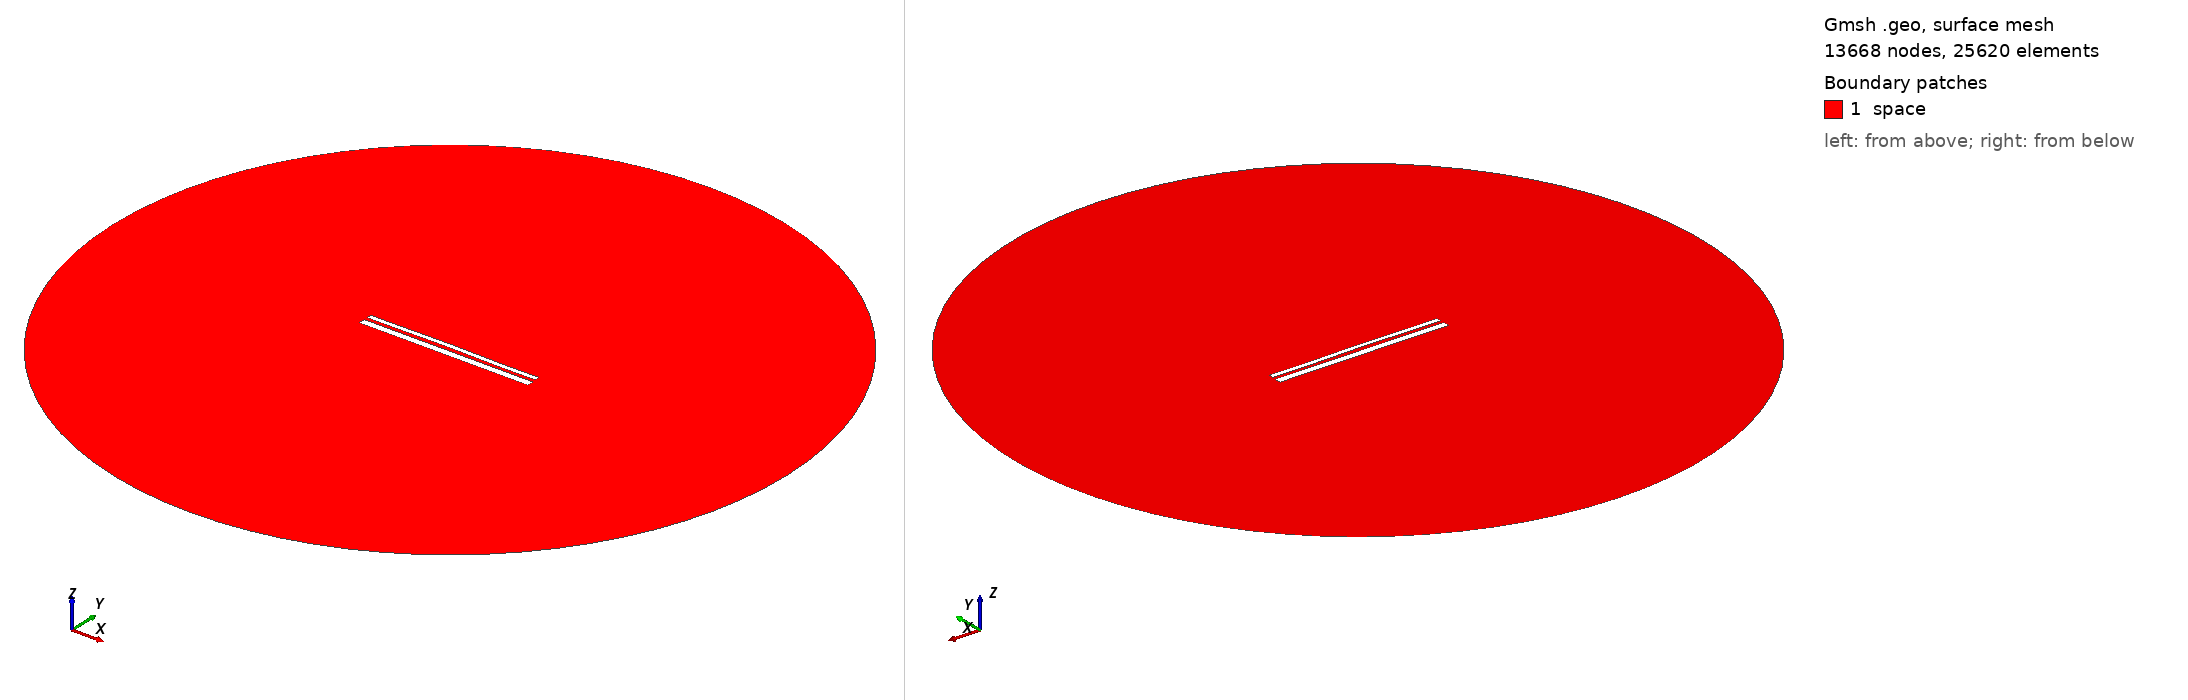

Gmsh geometry script, surface-meshed: 13668 nodes, 25620 surface elements. Boundary patches (legend numbers): 1 space. Left view from above one corner, right view from below the opposite corner. Legend entries are the model's physical surfaces. The drawing asked Gmsh for element sizes between 1% and 20% of the model's largest extent; the script's own settings can give other sizes.

=== 12867.geo (drawn) ===
//---------------------------------------
// Geometry kernel
//---------------------------------------

SetFactory("OpenCASCADE");



//---------------------------------------
// Parameters of the geometry
//---------------------------------------

// Overetch of the upper plate
overetch = 0.5;

// Distance between the plates
distance = 1.5;

// Discretization over the x axis (for the deformation)
nx = 50; 

// Length of the plate
L = 100 - overetch; 

// Number of modes
n = 4; 

// 1st mode coefficient
coeff(1) = 0.0;
beta(1) = 0.596864 * 3.1415926535 / L;

// 2nd mode coefficient
coeff(2) = 0.15;
beta(2) = 1.49418 * 3.1415926535 / L;

// 3rd mode coefficient
coeff(3) = 0.07499999999999998;
beta(3) = 2.50025 * 3.1415926535 / L;

// 4th mode coefficient
coeff(4) = -0.075;
beta(4) = 3.49999 * 3.1415926535 / L;



//---------------------------------------
// Upper plate (deformed rectangle)
//---------------------------------------

// Coordiantes of the upper plate
xmin = -50;
xmax = 50 - overetch;

// Height of the upper plate
yheight = 4 - 2 * overetch;

// Indexes of the points
UpperID[] = {};
LowerID[] = {};
LeftID[] = {};
RightID[] = {};

// Point index
p = 1;

// Horizontal edges
For i In {1:nx}
    x = xmin + (i-1)*(xmax - xmin)/(nx-1);

    y_bottom = distance / 2 + overetch;
    For j In {1:n}
        C = (Cosh(beta(j)*L) + Cos(beta(j)*L)) / (Sinh(beta(j)*L) + Sin(beta(j)*L));
        y_bottom  = y_bottom + coeff(j) * (Cosh(beta(j)*(x+50)) - Cos(beta(j)*(x+50)) - C * (Sinh(beta(j)*(x+50)) - Sin(beta(j)*(x+50))));
    EndFor

    y_top = y_bottom + yheight;

    Point(p) = {x, y_top, 0, 1.0};
    UpperID[i] = p;
    p = p + 1;

    Point(p) = {x, y_bottom, 0, 1.0};
    LowerID[i] = p;
    p = p + 1;
EndFor

// Create point lists
UpperPts[] = {}; LowerPts[] = {};
For i In {1:nx}
  UpperPts[] += {UpperID[i]};
  LowerPts[] += {LowerID[i]};
EndFor

// Build splines
Spline(1) = {UpperPts[]};
Spline(2) = {LowerPts[]};
Line(3) = {LowerPts[nx-1], UpperPts[nx-1]};
Line(4) = {LowerPts[0], UpperPts[0]};

// Build the plane surface
Curve Loop(1) = {2, 3, -1, -4};
Plane Surface(1) = {1};



//---------------------------------------
// Lower plate (rectangle)
//---------------------------------------

// Vertices
Point(1001) = {-50, -1, 0, 1.0};
Point(1002) = { 50, -1, 0, 1.0};
Point(1003) = { 50,  -5, 0, 1.0};
Point(1004) = {-50,  -5, 0, 1.0};

// Edges
Line(5) = {1001, 1002};
Line(6) = {1002, 1003};
Line(7) = {1003, 1004};
Line(8) = {1004, 1001};

// Plane surface
Line Loop(2) = {5, 6, 7, 8};
Plane Surface(2) = {2}; 



//---------------------------------------
// Outer (fictious) boundary
//---------------------------------------

// Points
Point(1005) = {0, 0, 0};       // Center
Point(1006) = {200, 0, 0};     // Start point
Point(1007) = {0, 200, 0};     // 90 degrees
Point(1008) = {-200, 0, 0};    // 180 degrees
Point(1009) = {0, -200, 0};    // 270 degrees

// Circle arcs (each needs start, center, end)
Circle(9) = {1006, 1005, 1007};
Circle(10) = {1007, 1005, 1008};
Circle(11) = {1008, 1005, 1009};
Circle(12) = {1009, 1005, 1006};

// Plane surface for the entire domain
Curve Loop(3) = {9, 10, 11, 12};
Surface(3) = {3};

// Subtract the plates from the whole domain to obtain the actual domain where we want to solve the equations
BooleanDifference{ Surface{3}; Delete; }{ Surface{1}; Surface{2}; Delete; }




//---------------------------------------
// Transfinite Lines/Curves
//---------------------------------------

// Set the number of points on the boundaries
r = 7;

// Plates
Transfinite Curve {1, 2} = 50*r Using Progression 1;
Transfinite Curve {3, 4} = 2*r Using Progression 1;
Transfinite Line {5, 7} = 50*r Using Progression 1;
Transfinite Line {6, 8} = 2*r Using Progression 1;

// Outer boundary
Transfinite Line {9, 10, 11, 12} = 20 Using Progression 1;



//---------------------------------------
// Physical groups
//---------------------------------------                

// Physical curves (boundaries)
Physical Line("force_segment", 10) = {2};
Physical Line("upper_plate", 11) = {1, 3, 4};
Physical Line("lower_plate", 12) = {5, 6, 7, 8};
Physical Line("boundary", 20) = {9, 10, 11, 12};

// Physical Surfaces
Physical Surface("space", 30) = {3};



//---------------------------------------
// 6. Generate the Mesh
//---------------------------------------

// 2D mesh generation
Mesh 2;
